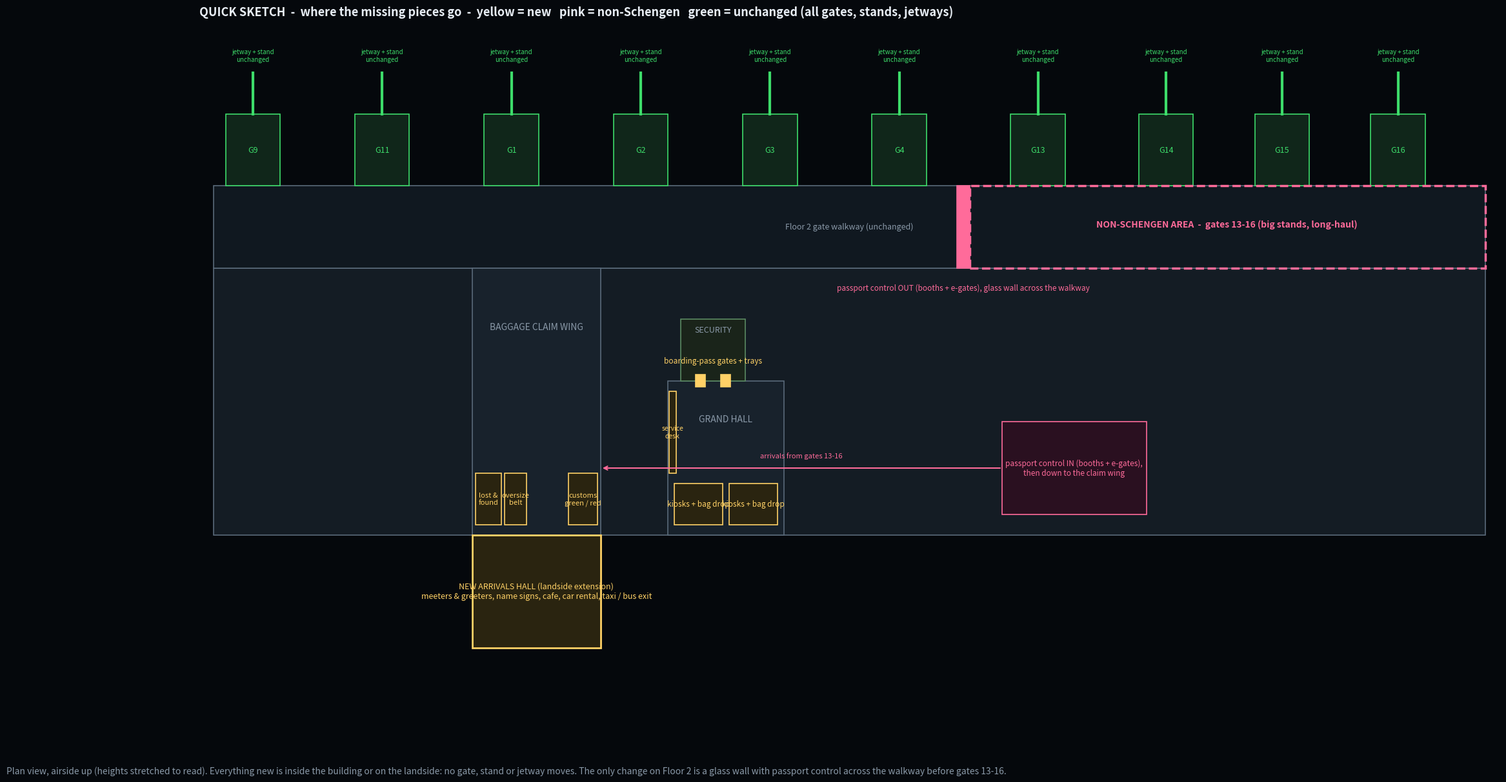

Source code (Python): (Note: this script raises an exception after producing the figure.)
# Quick sketch (owner 2026-11-22): where the missing departure/arrival pieces would go, and whether the gates, stands
# and jetways change. Not a blueprint - a first idea for his OK.
import os, matplotlib
matplotlib.use('Agg')
import matplotlib.pyplot as plt
from matplotlib.patches import Rectangle
BG, FG, DIM = '#05080c', '#e8eef5', '#8a99a8'
NEW, NS, OK = '#ffd166', '#ff6b9a', '#3ddc6a'
fig, ax = plt.subplots(figsize=(26, 14), dpi=110); fig.patch.set_facecolor(BG); ax.set_facecolor(BG)


def box(x0, z0, x1, z1, txt='', fc='#141c24', ec='#5a6a7a', col=DIM, fs=9, lw=1.2, ls='-'):
    ax.add_patch(Rectangle((x0, z0), x1 - x0, z1 - z0, fc=fc, ec=ec, lw=lw, ls=ls))
    if txt:
        ax.text((x0 + x1) / 2, (z0 + z1) / 2, txt, color=col, ha='center', va='center', fontsize=fs)


# the building as it is (grey)
box(-241, 0, 551, 52)
box(-241, 52, 551, 68, 'Floor 2 gate walkway (unchanged)', fc='#101820')
box(42, 0, 114, 30, fc='#18222c'); ax.text(78, 22, 'GRAND HALL', color=DIM, ha='center', fontsize=10)
box(50, 30, 90, 42, fc='#1a241a', ec='#5a8a62'); ax.text(70, 39.5, 'SECURITY', color=DIM, ha='center', fontsize=9)
box(-80, 0, 0, 52, fc='#18222c'); ax.text(-40, 40, 'BAGGAGE CLAIM WING', color=DIM, ha='center', fontsize=10)
# gates, stands and jetways: unchanged (green)
gates = {1: -55.6, 2: 25, 3: 105.5, 4: 186, 9: -216.7, 11: -136.2, 13: 272.4, 14: 352.2, 15: 424.5, 16: 496.8}
for g, x in gates.items():
    box(x - 17, 68, x + 17, 82, 'G%d' % g, fc='#10261a', ec=OK, col=OK, fs=9)
    ax.plot([x, x], [82, 90], color=OK, lw=3)
    ax.text(x, 92, 'jetway + stand\nunchanged', color=OK, ha='center', va='bottom', fontsize=7)
# NEW pieces (yellow)
box(46, 2, 76, 10, 'kiosks + bag drop', fc='#2a2410', ec=NEW, col=NEW, fs=8.5)
box(80, 2, 110, 10, 'kiosks + bag drop', fc='#2a2410', ec=NEW, col=NEW, fs=8.5)
box(42.5, 12, 47, 28, 'service\ndesk', fc='#2a2410', ec=NEW, col=NEW, fs=7.5)
for xd in (62, 78):
    box(xd - 3, 28.8, xd + 3, 31.2, fc=NEW, ec=NEW)
ax.text(70, 33.5, 'boarding-pass gates + trays', color=NEW, ha='center', fontsize=8.5)
box(-78, 2, -62, 12, 'lost &\nfound', fc='#2a2410', ec=NEW, col=NEW, fs=8)
box(-60, 2, -46, 12, 'oversize\nbelt', fc='#2a2410', ec=NEW, col=NEW, fs=8)
box(-20, 2, -2, 12, 'customs\ngreen / red', fc='#2a2410', ec=NEW, col=NEW, fs=8)
box(-80, -22, 0, 0, 'NEW ARRIVALS HALL (landside extension)\nmeeters & greeters, name signs, cafe, car rental, taxi / bus exit',
    fc='#2a2410', ec=NEW, col=NEW, fs=9, lw=2)
# non-Schengen (pink): the east pier, gates 13-16 (the big stands, long-haul)
box(230, 52, 551, 68, fc='none', ec=NS, lw=2.5, ls='--')
ax.text(390, 60, 'NON-SCHENGEN AREA  -  gates 13-16 (big stands, long-haul)', color=NS, ha='center', fontsize=10, weight='bold')
box(222, 52, 230, 68, fc=NS, ec=NS)
ax.text(226, 49, 'passport control OUT (booths + e-gates), glass wall across the walkway', color=NS, ha='center', va='top', fontsize=8.5)
box(250, 4, 340, 22, 'passport control IN (booths + e-gates),\nthen down to the claim wing', fc='#2a1020', ec=NS, col=NS, fs=8.5)
ax.annotate('', xy=(0, 13), xytext=(250, 13), arrowprops=dict(arrowstyle='->', color=NS, lw=1.5))
ax.text(125, 15, 'arrivals from gates 13-16', color=NS, ha='center', fontsize=8)
ax.set_xlim(-250, 560); ax.set_ylim(-26, 100); ax.set_aspect(3.2); ax.axis('off')
ax.set_title('QUICK SKETCH  -  where the missing pieces go  -  yellow = new   pink = non-Schengen   green = unchanged (all gates, stands, jetways)',
             color=FG, fontsize=13, loc='left', weight='bold')
fig.text(0.01, 0.02, 'Plan view, airside up (heights stretched to read). Everything new is inside the building or on the landside: no gate, stand '
         'or jetway moves. The only change on Floor 2 is a glass wall with passport control across the walkway before gates 13-16.',
         color=DIM, fontsize=10)
out = os.path.join(os.path.dirname(os.path.abspath(__file__)), 'Space-Check-Sketch.png')
fig.savefig(out, facecolor=BG, bbox_inches='tight'); print(out)
